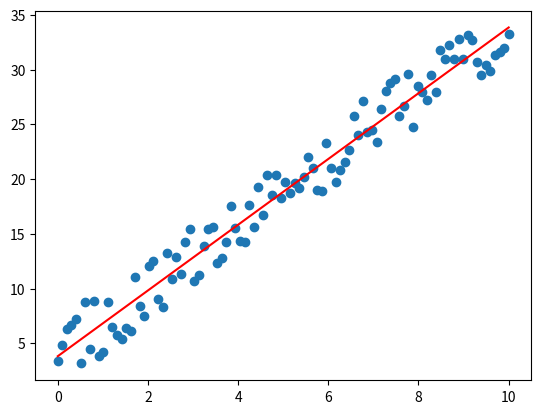

Python code for this plot:
import matplotlib.pyplot as plt
import numpy as np
import copy

# X Values
xv = np.linspace(0,10,100)
num_vals = len(xv)

sd = np.zeros((num_vals,1))
Y_hat = np.zeros((num_vals,1))

# Sample Data
for i in range(num_vals):
    sd[i] = 3*xv[i] + 4 + 3*(2*np.random.rand()-1)
    
# Design Matrix
XM = np.zeros((num_vals,2))

# Response Matrix
YM = np.zeros((num_vals,1))

YM = copy.deepcopy(sd)

for i in range(num_vals):
    XM[i,0] = 1
    XM[i,1] = xv[i]

#Normal Equation
b = np.matmul(np.matmul(np.linalg.inv(np.matmul(np.transpose(XM),XM)),np.transpose(XM)),YM)

#Predictions
for i in range(num_vals):
    Y_hat[i] = b[0] + b[1]*xv[i]

plt.scatter(xv,sd)
plt.plot(xv,Y_hat,"r-")
plt.show()


